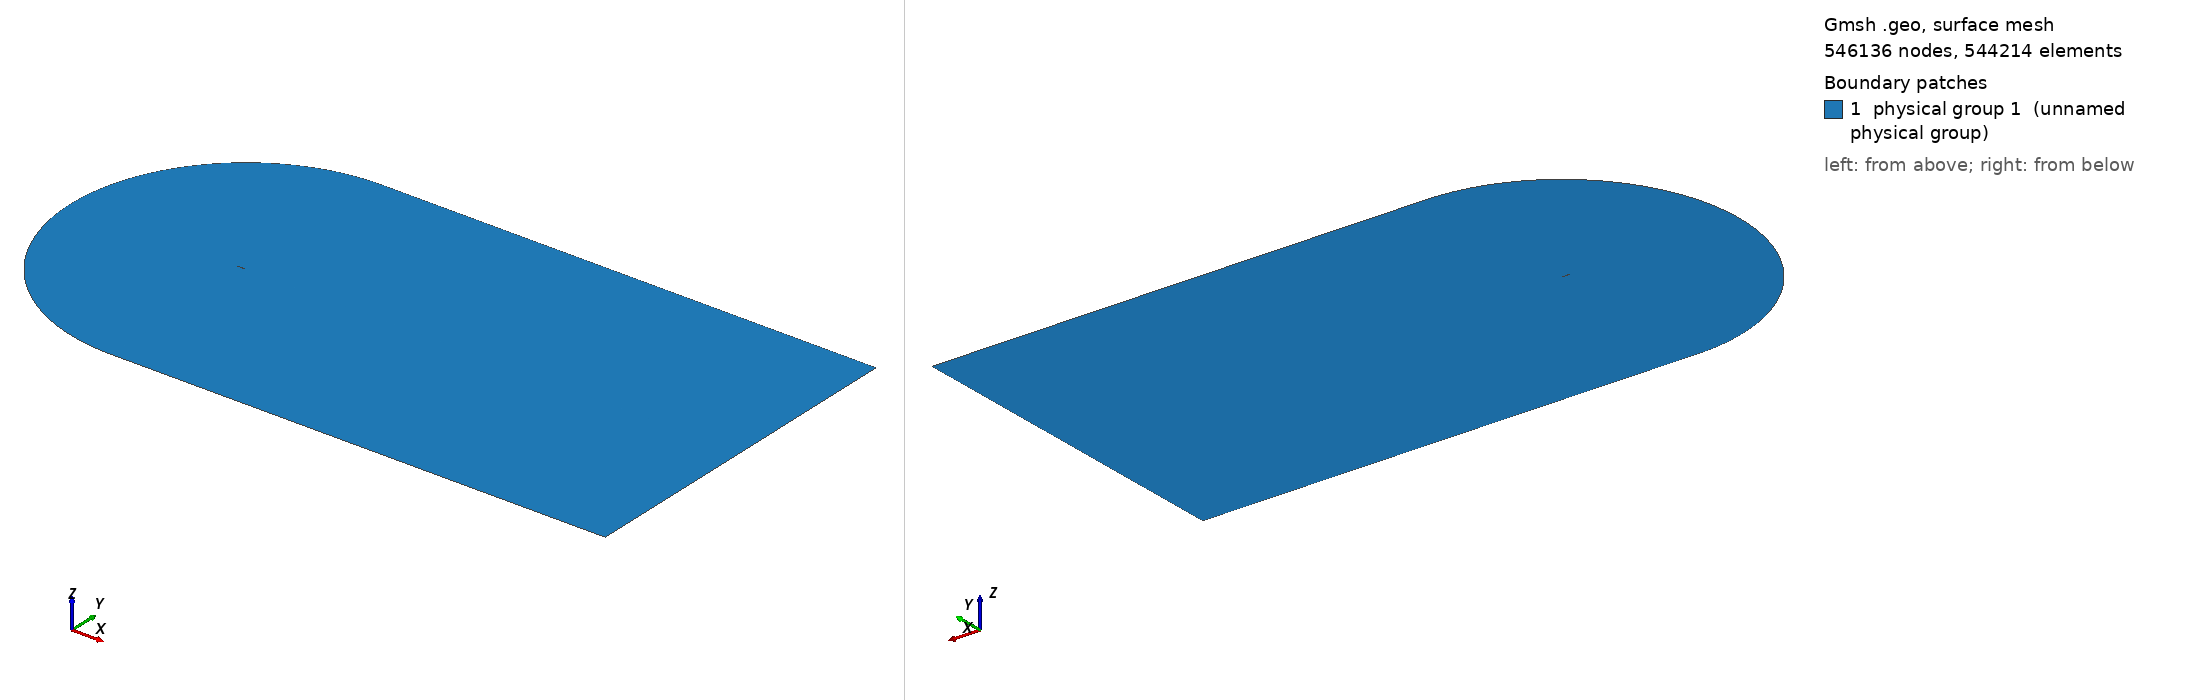

Gmsh geometry script, surface-meshed: 546136 nodes, 544214 surface elements. Boundary patches (legend numbers): 1 physical group 1 (unnamed physical group). Left view from above one corner, right view from below the opposite corner. Legend entries are the model's physical surfaces. The drawing asked Gmsh for element sizes between 1% and 20% of the model's largest extent; the script's own settings can give other sizes.

=== cgrid_uniform.geo (drawn) ===
// ===========================================
// ==================================MESH FILE
// ===========================================

h = 0.02;
C = 1.00898;
H = 21*C;

// =====================================POINTS
Point(1) = {C, 0, 0.0, 20*h};
Point(2) = {1, 0.00126, 0.0, 19.6605*h};
Point(3) = {0.996275, 0.001864, 0.0, 19.5192*h};
Point(4) = {0.990096, 0.00286, 0.0, 19.2849*h};
Point(5) = {0.983171, 0.003969, 0.0, 19.0223*h};
Point(6) = {0.975506, 0.005186, 0.0, 18.7318*h};
Point(7) = {0.967161, 0.006501, 0.0, 18.4155*h};
Point(8) = {0.958242, 0.007894, 0.0, 18.0775*h};
Point(9) = {0.948875, 0.009343, 0.0, 17.7226*h};
Point(10) = {0.939182, 0.010828, 0.0, 17.3555*h};
Point(11) = {0.929263, 0.012333, 0.0, 16.9799*h};
Point(12) = {0.919193, 0.013845, 0.0, 16.5986*h};
Point(13) = {0.909025, 0.015357, 0.0, 16.2137*h};
Point(14) = {0.898794, 0.016862, 0.0, 15.8266*h};
Point(15) = {0.888521, 0.018359, 0.0, 15.4379*h};
Point(16) = {0.878222, 0.019844, 0.0, 15.0483*h};
Point(17) = {0.867904, 0.021317, 0.0, 14.6581*h};
Point(18) = {0.857574, 0.022777, 0.0, 14.2675*h};
Point(19) = {0.847235, 0.024224, 0.0, 13.8766*h};
Point(20) = {0.836889, 0.025656, 0.0, 13.4856*h};
Point(21) = {0.826538, 0.027075, 0.0, 13.0944*h};
Point(22) = {0.816183, 0.028481, 0.0, 12.7032*h};
Point(23) = {0.805825, 0.029872, 0.0, 12.3119*h};
Point(24) = {0.795464, 0.031249, 0.0, 11.9205*h};
Point(25) = {0.785101, 0.032612, 0.0, 11.5292*h};
Point(26) = {0.774736, 0.033962, 0.0, 11.1379*h};
Point(27) = {0.764369, 0.035297, 0.0, 10.7465*h};
Point(28) = {0.754001, 0.036618, 0.0, 10.3552*h};
Point(29) = {0.743632, 0.037925, 0.0, 9.96392*h};
Point(30) = {0.733263, 0.039217, 0.0, 9.5727*h};
Point(31) = {0.722893, 0.040495, 0.0, 9.18151*h};
Point(32) = {0.712523, 0.041758, 0.0, 8.79039*h};
Point(33) = {0.702153, 0.043007, 0.0, 8.39933*h};
Point(34) = {0.691784, 0.04424, 0.0, 8.00838*h};
Point(35) = {0.681416, 0.045458, 0.0, 7.61753*h};
Point(36) = {0.671049, 0.046661, 0.0, 7.22678*h};
Point(37) = {0.660683, 0.047848, 0.0, 6.83614*h};
Point(38) = {0.650319, 0.049018, 0.0, 6.44565*h};
Point(39) = {0.639958, 0.050173, 0.0, 6.05533*h};
Point(40) = {0.629598, 0.051311, 0.0, 5.66512*h};
Point(41) = {0.619242, 0.052431, 0.0, 5.27513*h};
Point(42) = {0.608888, 0.053534, 0.0, 4.88528*h};
Point(43) = {0.598538, 0.054619, 0.0, 4.49565*h};
Point(44) = {0.588191, 0.055686, 0.0, 4.10621*h};
Point(45) = {0.577849, 0.056735, 0.0, 3.71702*h};
Point(46) = {0.567511, 0.057764, 0.0, 3.32805*h};
Point(47) = {0.557177, 0.058773, 0.0, 2.9393*h};
Point(48) = {0.546849, 0.059762, 0.0, 2.55085*h};
Point(49) = {0.536527, 0.06073, 0.0, 2.1627*h};
Point(50) = {0.52621, 0.061676, 0.0, 1.77481*h};
Point(51) = {0.5159, 0.0626, 0.0, 1.38726*h};
Point(52) = {0.505596, 0.063502, 0.0, 1*h};
Point(53) = {0.4953, 0.06438, 0.0, 5.05008*h};
Point(54) = {0.485011, 0.065234, 0.0, 9.09664*h};
Point(55) = {0.474731, 0.066063, 0.0, 13.1389*h};
Point(56) = {0.464459, 0.066867, 0.0, 17.1772*h};
Point(57) = {0.454197, 0.067643, 0.0, 21.2108*h};
Point(58) = {0.443944, 0.068393, 0.0, 25.2401*h};
Point(59) = {0.433701, 0.069114, 0.0, 29.2647*h};
Point(60) = {0.42347, 0.069806, 0.0, 33.2839*h};
Point(61) = {0.41325, 0.070468, 0.0, 37.2979*h};
Point(62) = {0.403042, 0.071099, 0.0, 41.3065*h};
Point(63) = {0.392848, 0.071697, 0.0, 45.3088*h};
Point(64) = {0.382667, 0.072262, 0.0, 49.3053*h};
Point(65) = {0.372501, 0.072793, 0.0, 53.2952*h};
Point(66) = {0.36235, 0.073287, 0.0, 57.2785*h};
Point(67) = {0.352216, 0.073745, 0.0, 61.2545*h};
Point(68) = {0.3421, 0.074165, 0.0, 65.2228*h};
Point(69) = {0.332002, 0.074546, 0.0, 69.1835*h};
Point(70) = {0.321925, 0.074885, 0.0, 73.1353*h};
Point(71) = {0.311869, 0.075182, 0.0, 77.0784*h};
Point(72) = {0.301837, 0.075435, 0.0, 81.0116*h};
Point(73) = {0.291829, 0.075642, 0.0, 84.935*h};
Point(74) = {0.28185, 0.075802, 0.0, 88.8467*h};
Point(75) = {0.2719, 0.075913, 0.0, 92.7468*h};
Point(76) = {0.261984, 0.075973, 0.0, 96.6333*h};
Point(77) = {0.252107, 0.075981, 0.0, 100.505*h};
Point(78) = {0.242274, 0.075934, 0.0, 104.359*h};
Point(79) = {0.232493, 0.07583, 0.0, 108.192*h};
Point(80) = {0.222775, 0.075669, 0.0, 112.002*h};
Point(81) = {0.213136, 0.075448, 0.0, 115.781*h};
Point(82) = {0.203599, 0.075166, 0.0, 119.52*h};
Point(83) = {0.194193, 0.074821, 0.0, 123.209*h};
Point(84) = {0.184949, 0.074405, 0.0, 126.836*h};
Point(85) = {0.175884, 0.073906, 0.0, 130.394*h};
Point(86) = {0.167005, 0.073314, 0.0, 133.882*h};
Point(87) = {0.158316, 0.072621, 0.0, 137.299*h};
Point(88) = {0.149819, 0.07182, 0.0, 140.644*h};
Point(89) = {0.141513, 0.070904, 0.0, 143.919*h};
Point(90) = {0.133401, 0.069871, 0.0, 147.124*h};
Point(91) = {0.125484, 0.068715, 0.0, 150.26*h};
Point(92) = {0.117765, 0.067435, 0.0, 153.327*h};
Point(93) = {0.110249, 0.066031, 0.0, 156.323*h};
Point(94) = {0.102944, 0.064503, 0.0, 159.249*h};
Point(95) = {0.095859, 0.062855, 0.0, 162.1*h};
Point(96) = {0.089006, 0.061093, 0.0, 164.873*h};
Point(97) = {0.082398, 0.059223, 0.0, 167.565*h};
Point(98) = {0.07605, 0.057257, 0.0, 170.169*h};
Point(99) = {0.06998, 0.055207, 0.0, 172.68*h};
Point(100) = {0.064202, 0.05309, 0.0, 175.092*h};
Point(101) = {0.058733, 0.050922, 0.0, 177.398*h};
Point(102) = {0.053584, 0.048723, 0.0, 179.592*h};
Point(103) = {0.048762, 0.046512, 0.0, 181.672*h};
Point(104) = {0.044269, 0.044306, 0.0, 183.633*h};
Point(105) = {0.040103, 0.042122, 0.0, 185.477*h};
Point(106) = {0.036255, 0.039973, 0.0, 187.205*h};
Point(107) = {0.032711, 0.03787, 0.0, 188.82*h};
Point(108) = {0.029455, 0.03582, 0.0, 190.328*h};
Point(109) = {0.026469, 0.033829, 0.0, 191.734*h};
Point(110) = {0.023733, 0.031899, 0.0, 193.047*h};
Point(111) = {0.021227, 0.030029, 0.0, 194.272*h};
Point(112) = {0.018933, 0.028221, 0.0, 195.417*h};
Point(113) = {0.016832, 0.02647, 0.0, 196.489*h};
Point(114) = {0.014907, 0.024775, 0.0, 197.494*h};
Point(115) = {0.013145, 0.023131, 0.0, 198.439*h};
Point(116) = {0.011531, 0.021537, 0.0, 199.328*h};
Point(117) = {0.010054, 0.019988, 0.0, 200.167*h};
Point(118) = {0.008704, 0.01848, 0.0, 200.96*h};
Point(119) = {0.007471, 0.017011, 0.0, 201.712*h};
Point(120) = {0.006348, 0.015576, 0.0, 202.426*h};
Point(121) = {0.005328, 0.014174, 0.0, 203.105*h};
Point(122) = {0.004406, 0.0128, 0.0, 203.754*h};
Point(123) = {0.003578, 0.011454, 0.0, 204.373*h};
Point(124) = {0.00284, 0.010131, 0.0, 204.967*h};
Point(125) = {0.00219, 0.008831, 0.0, 205.537*h};
Point(126) = {0.001627, 0.007553, 0.0, 206.084*h};
Point(127) = {0.001148, 0.006295, 0.0, 206.612*h};
Point(128) = {0.000752, 0.005058, 0.0, 207.121*h};
Point(129) = {0.000441, 0.003842, 0.0, 207.613*h};
Point(130) = {0.000213, 0.002647, 0.0, 208.09*h};
Point(131) = {6.7e-05, 0.001475, 0.0, 208.553*h};
Point(132) = {4e-06, 0.000335, 0.0, 209*h};
Point(133) = {2e-05, -0.00079, 0.0, 208.545*h};
Point(134) = {0.000123, -0.001929, 0.0, 208.083*h};
Point(135) = {0.000323, -0.003079, 0.0, 207.611*h};
Point(136) = {0.000629, -0.004228, 0.0, 207.13*h};
Point(137) = {0.001048, -0.005369, 0.0, 206.639*h};
Point(138) = {0.001584, -0.006491, 0.0, 206.136*h};
Point(139) = {0.00224, -0.007586, 0.0, 205.62*h};
Point(140) = {0.003014, -0.008645, 0.0, 205.09*h};
Point(141) = {0.003904, -0.009666, 0.0, 204.542*h};
Point(142) = {0.004907, -0.010644, 0.0, 203.976*h};
Point(143) = {0.006018, -0.011579, 0.0, 203.389*h};
Point(144) = {0.007237, -0.012472, 0.0, 202.778*h};
Point(145) = {0.008564, -0.013327, 0.0, 202.14*h};
Point(146) = {0.009999, -0.014145, 0.0, 201.472*h};
Point(147) = {0.011547, -0.01493, 0.0, 200.77*h};
Point(148) = {0.013214, -0.015687, 0.0, 200.03*h};
Point(149) = {0.015007, -0.016418, 0.0, 199.247*h};
Point(150) = {0.016938, -0.017127, 0.0, 198.416*h};
Point(151) = {0.019019, -0.017818, 0.0, 197.529*h};
Point(152) = {0.021269, -0.018494, 0.0, 196.579*h};
Point(153) = {0.023707, -0.01916, 0.0, 195.558*h};
Point(154) = {0.02636, -0.019818, 0.0, 194.453*h};
Point(155) = {0.029257, -0.020473, 0.0, 193.252*h};
Point(156) = {0.032434, -0.021128, 0.0, 191.941*h};
Point(157) = {0.035937, -0.021788, 0.0, 190.499*h};
Point(158) = {0.039816, -0.022458, 0.0, 188.908*h};
Point(159) = {0.044131, -0.023144, 0.0, 187.142*h};
Point(160) = {0.04895, -0.023852, 0.0, 185.173*h};
Point(161) = {0.054343, -0.024588, 0.0, 182.972*h};
Point(162) = {0.060377, -0.02536, 0.0, 180.513*h};
Point(163) = {0.067105, -0.026173, 0.0, 177.773*h};
Point(164) = {0.074547, -0.027032, 0.0, 174.744*h};
Point(165) = {0.082683, -0.027941, 0.0, 171.435*h};
Point(166) = {0.091442, -0.028896, 0.0, 167.873*h};
Point(167) = {0.100715, -0.029893, 0.0, 164.102*h};
Point(168) = {0.110374, -0.030922, 0.0, 160.175*h};
Point(169) = {0.120295, -0.031973, 0.0, 156.142*h};
Point(170) = {0.130369, -0.033033, 0.0, 152.047*h};
Point(171) = {0.140511, -0.03409, 0.0, 147.925*h};
Point(172) = {0.150662, -0.035133, 0.0, 143.799*h};
Point(173) = {0.160779, -0.036149, 0.0, 139.689*h};
Point(174) = {0.170837, -0.037129, 0.0, 135.603*h};
Point(175) = {0.180824, -0.038063, 0.0, 131.548*h};
Point(176) = {0.190738, -0.038941, 0.0, 127.524*h};
Point(177) = {0.200592, -0.039755, 0.0, 123.527*h};
Point(178) = {0.210408, -0.040499, 0.0, 119.547*h};
Point(179) = {0.220217, -0.041175, 0.0, 115.572*h};
Point(180) = {0.230037, -0.041788, 0.0, 111.595*h};
Point(181) = {0.239877, -0.042341, 0.0, 107.61*h};
Point(182) = {0.249743, -0.042837, 0.0, 103.617*h};
Point(183) = {0.259637, -0.04328, 0.0, 99.6128*h};
Point(184) = {0.269559, -0.04367, 0.0, 95.5985*h};
Point(185) = {0.279511, -0.04401, 0.0, 91.5728*h};
Point(186) = {0.28949, -0.044302, 0.0, 87.5368*h};
Point(187) = {0.299495, -0.044547, 0.0, 83.4908*h};
Point(188) = {0.309526, -0.044748, 0.0, 79.4347*h};
Point(189) = {0.319582, -0.044905, 0.0, 75.3688*h};
Point(190) = {0.329659, -0.045021, 0.0, 71.2947*h};
Point(191) = {0.339759, -0.045096, 0.0, 67.2114*h};
Point(192) = {0.349879, -0.045131, 0.0, 63.1201*h};
Point(193) = {0.360018, -0.04513, 0.0, 59.0212*h};
Point(194) = {0.370175, -0.045091, 0.0, 54.9149*h};
Point(195) = {0.380349, -0.045017, 0.0, 50.8017*h};
Point(196) = {0.39054, -0.044909, 0.0, 46.6815*h};
Point(197) = {0.400746, -0.044768, 0.0, 42.5551*h};
Point(198) = {0.410966, -0.044595, 0.0, 38.4228*h};
Point(199) = {0.4212, -0.044391, 0.0, 34.2846*h};
Point(200) = {0.431447, -0.044157, 0.0, 30.1409*h};
Point(201) = {0.441707, -0.043894, 0.0, 25.9917*h};
Point(202) = {0.451978, -0.043603, 0.0, 21.8377*h};
Point(203) = {0.46226, -0.043285, 0.0, 17.679*h};
Point(204) = {0.472553, -0.04294, 0.0, 13.5155*h};
Point(205) = {0.482855, -0.042569, 0.0, 9.34792*h};
Point(206) = {0.493167, -0.042173, 0.0, 5.17596*h};
Point(207) = {0.503488, -0.041754, 0.0, 1*h};
Point(208) = {0.513817, -0.041311, 0.0, 1.39423*h};
Point(209) = {0.524154, -0.040845, 0.0, 1.7888*h};
Point(210) = {0.534499, -0.040357, 0.0, 2.18372*h};
Point(211) = {0.54485, -0.039848, 0.0, 2.5789*h};
Point(212) = {0.555208, -0.039317, 0.0, 2.97439*h};
Point(213) = {0.565572, -0.038767, 0.0, 3.37014*h};
Point(214) = {0.575942, -0.038196, 0.0, 3.76617*h};
Point(215) = {0.586317, -0.037606, 0.0, 4.16243*h};
Point(216) = {0.596697, -0.036998, 0.0, 4.55892*h};
Point(217) = {0.607082, -0.036371, 0.0, 4.95565*h};
Point(218) = {0.617471, -0.035726, 0.0, 5.35256*h};
Point(219) = {0.627863, -0.035063, 0.0, 5.74964*h};
Point(220) = {0.63826, -0.034383, 0.0, 6.14694*h};
Point(221) = {0.648659, -0.033687, 0.0, 6.54437*h};
Point(222) = {0.659062, -0.032974, 0.0, 6.94198*h};
Point(223) = {0.669466, -0.032244, 0.0, 7.33969*h};
Point(224) = {0.679874, -0.031499, 0.0, 7.73758*h};
Point(225) = {0.690283, -0.030738, 0.0, 8.13556*h};
Point(226) = {0.700693, -0.029962, 0.0, 8.53361*h};
Point(227) = {0.711105, -0.02917, 0.0, 8.93179*h};
Point(228) = {0.721517, -0.028364, 0.0, 9.33001*h};
Point(229) = {0.731931, -0.027542, 0.0, 9.72835*h};
Point(230) = {0.742344, -0.026706, 0.0, 10.1267*h};
Point(231) = {0.752758, -0.025855, 0.0, 10.5251*h};
Point(232) = {0.763171, -0.02499, 0.0, 10.9236*h};
Point(233) = {0.773584, -0.024111, 0.0, 11.322*h};
Point(234) = {0.783995, -0.023217, 0.0, 11.7205*h};
Point(235) = {0.794406, -0.022308, 0.0, 12.119*h};
Point(236) = {0.804814, -0.021386, 0.0, 12.5174*h};
Point(237) = {0.815221, -0.020449, 0.0, 12.9159*h};
Point(238) = {0.825625, -0.019498, 0.0, 13.3143*h};
Point(239) = {0.836025, -0.018533, 0.0, 13.7125*h};
Point(240) = {0.846421, -0.017554, 0.0, 14.1107*h};
Point(241) = {0.85681, -0.01656, 0.0, 14.5087*h};
Point(242) = {0.867191, -0.015553, 0.0, 14.9064*h};
Point(243) = {0.877561, -0.014531, 0.0, 15.3037*h};
Point(244) = {0.887912, -0.013496, 0.0, 15.7004*h};
Point(245) = {0.898237, -0.012449, 0.0, 16.0961*h};
Point(246) = {0.908521, -0.011391, 0.0, 16.4904*h};
Point(247) = {0.918742, -0.010323, 0.0, 16.8822*h};
Point(248) = {0.928865, -0.009251, 0.0, 17.2704*h};
Point(249) = {0.938837, -0.008179, 0.0, 17.6528*h};
Point(250) = {0.948583, -0.007117, 0.0, 18.0267*h};
Point(251) = {0.958001, -0.006077, 0.0, 18.388*h};
Point(252) = {0.966969, -0.005072, 0.0, 18.7321*h};
Point(253) = {0.975362, -0.004121, 0.0, 19.0542*h};
Point(254) = {0.983071, -0.003237, 0.0, 19.3501*h};
Point(255) = {0.990037, -0.002429, 0.0, 19.6175*h};
Point(256) = {0.996252, -0.001702, 0.0, 19.8561*h};
Point(257) = {1, -0.00126, 0.0, 20*h};
 
// LE points
te = 1;
xte = C;
le = 139; // 132 quello giusto
xle = 0.;

point_test_x = 0.00224;
point_test_y = -0.00756;

LL = 60*C;

npW = 360;
npN = 320; // mettere 203 per avere il primo layer 5e-5, con 212 invece si ha 3.1e-5
npP = 370;
npS = 620;

progN = 1.03;
progW = 1.025;
bmpS = 0.08;
bmpP = 0.045;
progCS = 1.02;
progCP = 1.027;

// UPPER TRAILING EDGE
Point(401) = {LL, 0, 0};
Point(402) = {LL, H, 0};
Point(403) = {1, H, 0};

Line(400) = {1,401};
Line(401) = {401,402};
Line(402) = {402,403};
Line(403) = {403,1};

Transfinite Line{400} = npW Using Progression progW;
Transfinite Line{402} = npW Using Progression 1/progW;

Transfinite Line{401} = npN Using Progression progN;
Transfinite Line{403} = npN Using Progression 1/progN;

Line Loop(400) = {400,401,402,403};
Plane Surface(400) = {400};
Transfinite Surface{400};
Recombine Surface{400};


// LOWER TRAILING EDGE
Point(502) = {LL, -H, 0};
Point(503) = {1, -H, 0};

Line(501) = {401,502};
Line(502) = {502,503};
Line(503) = {503,1};

Transfinite Line{502} = npW Using Progression 1/progW;

Transfinite Line{501} = npN Using Progression progN;
Transfinite Line{503} = npN Using Progression 1/progN;

Line Loop(500) = {-503,-502,-501,-400};
Plane Surface(500) = {500};
Transfinite Surface{500};
Recombine Surface{500};

// SUCTION SIDE 
Point(601) = {-16.943508,-11.254517,0};
Point(600) = {xte, 0 ,0};

Circle(600) = {403,600,601};
Line(601) = {601, le};
Spline(602) = {te:le};

Line Loop(600) = {-403,600,601,-602};

Transfinite Line{601} = npN Using Progression 1/progN;

Transfinite Line{600} = npS Using Progression progCS;
Transfinite Line{602} = npS Using Bump bmpS;

Plane Surface(600) = {600};
Transfinite Surface{600};
Recombine Surface{600};


// PRESSURE SIDE
Circle(800) = {601,600,503};
Spline(801) = {le:257,1};

Transfinite Line{800} = npP Using Progression 1/progCP;
Transfinite Line{801} = npP Using Bump bmpP;

Line Loop(800) = {-601,800,503,-801};
Plane Surface(800) = {800};
Transfinite Surface{800};
Recombine Surface{800};

Physical Surface(1) = {400,500,600,800};
Physical Line("AIRFOIL") = {602,801};
Physical Line("FARFIELD") = {401,402,600,800,-502,-501};

// 1: MeshAdapt, 2: Automatic, 3: Initial mesh only, 5: Delaunay, 6: Frontal-Delaunay, 7: BAMG, 8: Frontal-Delaunay for Quads, 9: Packing of Parallelograms
//Mesh.Algorithm = 1;

//Mesh.RandomFactor = 1e-09;
//Mesh.Smoothing = 10;
